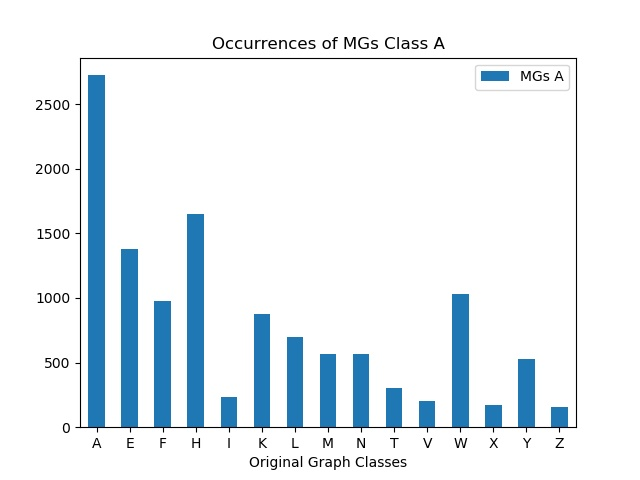

Data behind this chart, as committed beside it:
, MGs A
A, 2724
E, 1378
F, 977
H, 1650
I, 231
K, 873
L, 698
M, 567
N, 570
T, 303
V, 200
W, 1034
X, 174
Y, 531
Z, 156
